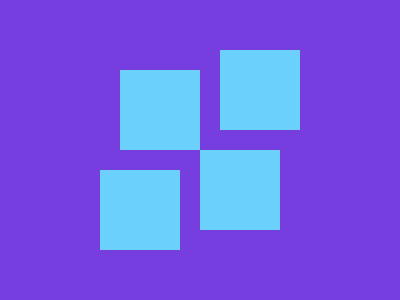

Write a web page that renders exactly this picture using CSS.

<div></div>
<style>
  body {
    background: #763EDF;
  }
  div {
    width: 80px;
    height: 80px;
    position: fixed;
    top: 50%;
    left: 50%;
    background: #6BD0FA;
    box-shadow: -80px -80px #6BD0FA,
                20px -100px #6BD0FA,
                -100px 20px #6BD0FA;
  }
</style>
